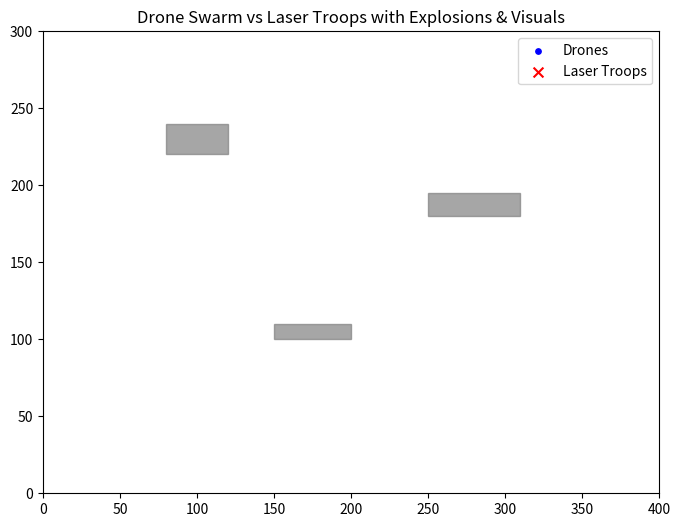

Python code for this plot:
import numpy as np
import matplotlib.pyplot as plt
from matplotlib.animation import FuncAnimation
from matplotlib.patches import Rectangle, Wedge, Circle

# Simulation parameters
WIDTH, HEIGHT = 400, 300
NUM_DRONES = 40
DRONE_SPEED = 5.0
DRONE_ACCEL = 3.0
DRONE_SIZE = 15

LASER_SPEED = 3.0
LASER_BEAM_ANGLE_DEG = 15
LASER_BEAM_ANGLE = np.deg2rad(LASER_BEAM_ANGLE_DEG)
LASER_LOCK_TIME = 2.0
LASER_RANGE = 150.0
LASER_SPAWN_INTERVAL = 50
DRONE_RESPAWN_TIME = 5.0

DT = 0.1

# Terrain
terrain = [
    (150, 100, 50, 10),
    (250, 180, 60, 15),
    (80, 220, 40, 20),
]

def line_intersects_rect(p1, p2, rect):
    rx, ry, rw, rh = rect

    corners = [
        np.array([rx, ry]),
        np.array([rx + rw, ry]),
        np.array([rx + rw, ry + rh]),
        np.array([rx, ry + rh])
    ]

    edges = [
        (corners[0], corners[1]),
        (corners[1], corners[2]),
        (corners[2], corners[3]),
        (corners[3], corners[0])
    ]

    def ccw(A, B, C):
        return (C[1]-A[1])*(B[0]-A[0]) > (B[1]-A[1])*(C[0]-A[0])

    def segments_intersect(A, B, C, D):
        return ccw(A,C,D) != ccw(B,C,D) and ccw(A,B,C) != ccw(A,B,D)

    for edge_start, edge_end in edges:
        if segments_intersect(p1, p2, edge_start, edge_end):
            return True

    def point_in_rect(p):
        return rx <= p[0] <= rx+rw and ry <= p[1] <= ry+rh

    if point_in_rect(p1) or point_in_rect(p2):
        return True

    return False

def blocked_by_terrain(p1, p2):
    for rect in terrain:
        if line_intersects_rect(p1, p2, rect):
            return True
    return False

def normalize(v):
    norm = np.linalg.norm(v)
    return v / norm if norm > 0 else v

class Explosion:
    def __init__(self, pos):
        self.pos = np.array(pos)
        self.radius = 1.0
        self.max_radius = 30.0
        self.alpha = 1.0
        self.finished = False

    def update(self):
        self.radius += 5.0
        self.alpha -= 0.15
        if self.alpha <= 0:
            self.finished = True

class Drone:
    def __init__(self):
        self.pos = np.array([np.random.uniform(0, WIDTH), np.random.uniform(0, HEIGHT)])
        self.velocity = np.zeros(2)
        self.alive = True
        self.exposure_time = 0.0
        self.respawn_timer = 0.0
        self.just_died = False
        self.color = 'blue'

    def update(self, lasers):
        if not self.alive:
            if not self.just_died:
                self.just_died = True
                explosions.append(Explosion(self.pos.copy()))
            self.respawn_timer += DT
            self.color = (1.0, 0, 0)  # Red flash on death
            if self.respawn_timer >= DRONE_RESPAWN_TIME:
                while True:
                    new_pos = np.array([np.random.uniform(0, WIDTH), np.random.uniform(0, HEIGHT)])
                    if not any(
                        (new_pos[0] >= t[0] and new_pos[0] <= t[0]+t[2] and
                         new_pos[1] >= t[1] and new_pos[1] <= t[1]+t[3])
                        for t in terrain
                    ):
                        break
                self.pos = new_pos
                self.velocity = np.zeros(2)
                self.alive = True
                self.exposure_time = 0.0
                self.respawn_timer = 0.0
                self.just_died = False
                self.color = 'blue'
            return

        flee_dir = np.zeros(2)
        for laser in lasers:
            to_laser = laser.pos - self.pos
            dist = np.linalg.norm(to_laser)
            if dist < LASER_RANGE:
                if not blocked_by_terrain(self.pos, laser.pos):
                    flee_dir -= (to_laser) / (dist**2 + 1e-6)

        random_dir = np.random.uniform(-1,1,2)
        flee_dir += 0.2 * random_dir

        if np.linalg.norm(flee_dir) > 0:
            flee_dir = flee_dir / np.linalg.norm(flee_dir)
        else:
            flee_dir = random_dir / np.linalg.norm(random_dir)

        desired_velocity = flee_dir * DRONE_SPEED
        delta_v = desired_velocity - self.velocity

        accel = np.clip(np.linalg.norm(delta_v), 0, DRONE_ACCEL)
        if np.linalg.norm(delta_v) > 0:
            self.velocity += (delta_v / np.linalg.norm(delta_v)) * accel * DT

        new_pos = self.pos + self.velocity * DT

        for t in terrain:
            if (new_pos[0] >= t[0] and new_pos[0] <= t[0] + t[2] and
                new_pos[1] >= t[1] and new_pos[1] <= t[1] + t[3]):
                self.velocity = np.zeros(2)
                new_pos = self.pos
                break

        new_pos[0] = np.clip(new_pos[0], 0, WIDTH)
        new_pos[1] = np.clip(new_pos[1], 0, HEIGHT)

        self.pos = new_pos

    def check_laser_lock(self, lasers):
        if not self.alive:
            return

        for laser in lasers:
            vec = self.pos - laser.pos
            dist = np.linalg.norm(vec)
            if dist > LASER_RANGE:
                laser.reset_lock(self)
                continue

            if blocked_by_terrain(laser.pos, self.pos):
                laser.reset_lock(self)
                continue

            laser_dir = laser.direction
            vec_dir = vec / dist
            angle = np.arccos(np.clip(np.dot(laser_dir, vec_dir), -1.0, 1.0))

            if angle < LASER_BEAM_ANGLE:
                laser.increment_lock(self, DT)
                if laser.is_locked(self):
                    self.exposure_time += DT
                    if self.exposure_time > 5:
                        self.alive = False
                        laser.reset_lock(self)
            else:
                laser.reset_lock(self)

class LaserTroop:
    def __init__(self):
        while True:
            pos = np.array([np.random.uniform(0, WIDTH), np.random.uniform(0, HEIGHT)])
            if not any(
                (pos[0] >= t[0] and pos[0] <= t[0]+t[2] and
                 pos[1] >= t[1] and pos[1] <= t[1]+t[3])
                for t in terrain
            ):
                break
        self.pos = pos
        self.direction = np.array([1.0, 0.0])
        self.lock_timers = dict()

    def update(self, drones):
        alive_drones = [d for d in drones if d.alive]
        if not alive_drones:
            return

        distances = [np.linalg.norm(d.pos - self.pos) for d in alive_drones]
        target = alive_drones[np.argmin(distances)]

        vec = target.pos - self.pos
        dist = np.linalg.norm(vec)
        if dist > 0:
            desired_dir = vec / dist
            turn_rate = 0.1
            current_dir = self.direction

            # Fix np.cross for 2D vectors by adding z=0 component
            current_dir_3d = np.append(current_dir, 0)
            desired_dir_3d = np.append(desired_dir, 0)
            sign = np.sign(np.cross(current_dir_3d, desired_dir_3d)[2])

            angle = np.arccos(np.clip(np.dot(current_dir, desired_dir), -1.0, 1.0))
            if angle > turn_rate:
                rot_angle = turn_rate * sign
                c, s = np.cos(rot_angle), np.sin(rot_angle)
                R = np.array([[c, -s], [s, c]])
                self.direction = R @ current_dir
                self.direction /= np.linalg.norm(self.direction)
            else:
                self.direction = desired_dir

            new_pos = self.pos + self.direction * LASER_SPEED * DT

            collision = False
            for t in terrain:
                if (new_pos[0] >= t[0] and new_pos[0] <= t[0]+t[2] and
                    new_pos[1] >= t[1] and new_pos[1] <= t[1]+t[3]):
                    collision = True
                    break

            if not collision:
                self.pos = new_pos

            self.pos[0] = np.clip(self.pos[0], 0, WIDTH)
            self.pos[1] = np.clip(self.pos[1], 0, HEIGHT)

    def increment_lock(self, drone, dt):
        drone_id = id(drone)
        self.lock_timers[drone_id] = self.lock_timers.get(drone_id, 0) + dt

    def reset_lock(self, drone):
        drone_id = id(drone)
        if drone_id in self.lock_timers:
            del self.lock_timers[drone_id]

    def is_locked(self, drone):
        drone_id = id(drone)
        return self.lock_timers.get(drone_id, 0) >= LASER_LOCK_TIME

drones = [Drone() for _ in range(NUM_DRONES)]
lasers = []
explosions = []

frame_count = 0

fig, ax = plt.subplots(figsize=(8,6))
ax.set_xlim(0, WIDTH)
ax.set_ylim(0, HEIGHT)
ax.set_aspect('equal')
ax.set_title('Drone Swarm vs Laser Troops with Explosions & Visuals')

terrain_patches = []
for x, y, w, h in terrain:
    patch = Rectangle((x, y), w, h, color='grey', alpha=0.7)
    terrain_patches.append(patch)
    ax.add_patch(patch)

drone_scat = ax.scatter([], [], c='blue', s=DRONE_SIZE, label='Drones')
laser_scat = ax.scatter([], [], c='red', s=50, marker='x', label='Laser Troops')
lock_lines = []
laser_beam_wedges = []

explosion_patches = []

quiver = ax.quiver([], [], [], [], angles='xy', scale_units='xy', scale=1, color='cyan', alpha=0.6)

def update(frame):
    global frame_count

    if frame_count % LASER_SPAWN_INTERVAL == 0:
        lasers.append(LaserTroop())

    for laser in lasers:
        laser.update(drones)

    for drone in drones:
        drone.update(lasers)
        drone.check_laser_lock(lasers)

    alive_drones = [d for d in drones if d.alive]
    score = len(alive_drones)

    drone_positions = np.array([d.pos for d in alive_drones]) if alive_drones else np.empty((0,2))
    drone_colors = [d.color for d in alive_drones]
    drone_scat.set_offsets(drone_positions)
    drone_scat.set_color(drone_colors)
    drone_scat.set_sizes([DRONE_SIZE]*len(drone_positions))

    laser_positions = np.array([l.pos for l in lasers])
    laser_scat.set_offsets(laser_positions if len(lasers) > 0 else np.empty((0,2)))

    # Robust quiver update to fix size mismatch error
    if len(alive_drones) > 0:
        vx = np.array([d.velocity[0] for d in alive_drones])
        vy = np.array([d.velocity[1] for d in alive_drones])
        quiver.set_offsets(drone_positions)
        try:
        	quiver.set_UVC(vx, vy)
        except:
        	ff=0
    else:
        quiver.set_offsets(np.empty((0, 2)))
        quiver.set_UVC(np.zeros(0), np.zeros(0))

    # Remove old lock lines and beam wedges
    for line in lock_lines:
        line.remove()
    lock_lines.clear()
    for wedge in laser_beam_wedges:
        wedge.remove()
    laser_beam_wedges.clear()

    # Remove old explosion patches
    for patch in explosion_patches:
        patch.remove()
    explosion_patches.clear()

    # Update explosions
    still_explosions = []
    for exp in explosions:
        exp.update()
        if not exp.finished:
            circle = Circle(exp.pos, exp.radius, color='orange', alpha=exp.alpha)
            ax.add_patch(circle)
            explosion_patches.append(circle)
            still_explosions.append(exp)
    explosions[:] = still_explosions

    # Draw laser beams and lock lines
    for laser in lasers:
        beam_angle_deg = LASER_BEAM_ANGLE_DEG
        start_angle = np.rad2deg(np.arctan2(laser.direction[1], laser.direction[0])) - beam_angle_deg
        wedge = Wedge(laser.pos, LASER_RANGE, start_angle, start_angle + 2*beam_angle_deg, alpha=0.15, color='red')
        ax.add_patch(wedge)
        laser_beam_wedges.append(wedge)

        for drone in drones:
            if drone.alive and laser.is_locked(drone):
                line = ax.plot([laser.pos[0], drone.pos[0]], [laser.pos[1], drone.pos[1]], 'r--', alpha=0.6, linewidth=2)[0]
                lock_lines.append(line)

    ax.set_title(f'Drone Swarm vs Laser Troops — Drones Alive: {score}')
    frame_count += 1

    return drone_scat, laser_scat, quiver, *lock_lines, *laser_beam_wedges, *explosion_patches

ani = FuncAnimation(fig, update, frames=2000, interval=DT*1000, blit=False)
plt.legend(loc='upper right')
plt.show()
